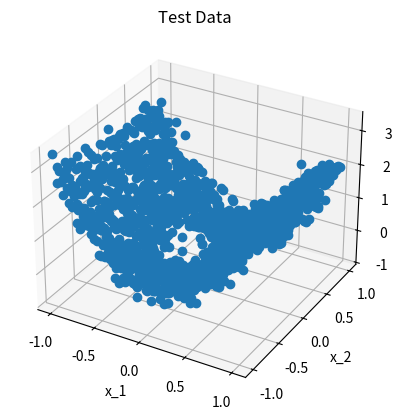
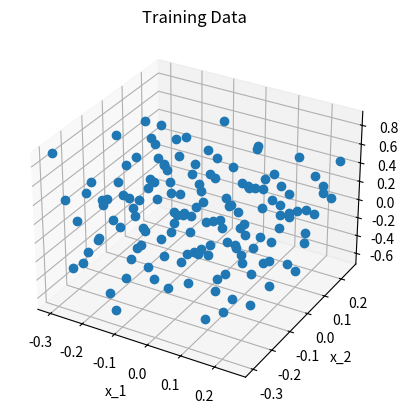
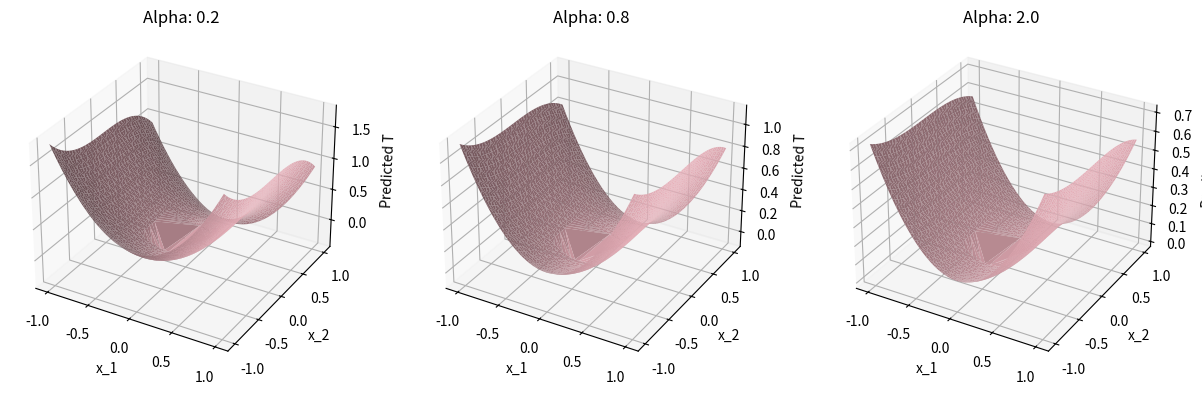

These charts were generated, in order, by the following Python code:
from mpl_toolkits import mplot3d
import pylab as pb
import numpy as np
import matplotlib.pyplot as plt
from scipy.stats import multivariate_normal
from scipy.stats import norm
from math import pi
from scipy.spatial.distance import cdist



universeX = np.linspace(-1, 1, 41)
sigma = 0.3

trainX_list = []
testX_list = []
ttrain = []
ttest = []
Xext = []
Xext2 = []

for x1 in universeX:
    for x2 in universeX:
        t_true = x1**2 * 2.5 + (-0.5)*x2**3
        
        # Villkor för testdata
        if abs(x1) > 0.3 or abs(x2) > 0.3:
            testX_list.append([x1, x2])
            ttest.append(t_true + np.random.normal(0, sigma) + 0.25*np.random.normal(0, sigma))
            Xext2.append([1, x1**2, x2**3])
        # Villkor för träningsdata
        else:
            trainX_list.append([x1, x2])
            ttrain.append(t_true + np.random.normal(0, sigma))
            Xext.append([1, x1**2, x2**3])

Xext = np.array(Xext)
Xext2 = np.array(Xext2)
ttrain = np.array(ttrain)
ttest = np.array(ttest)

wML = np.dot(np.dot(np.linalg.inv(np.dot(np.transpose(Xext), Xext)), np.transpose(Xext)), ttrain)

print("wML:")
print(wML)

betaML = 0
for i in range(len(trainX_list)):
    x1, x2 = trainX_list[i]
    betaML += np.square(ttrain[i] - np.dot(wML, np.transpose([1, x1**2, x2**3])))

betaML = betaML/len(ttrain)
betaML = 1/betaML

print("\nbetaML:")
print(betaML)

predT = []
for i in range(len(testX_list)):
    x1, x2 = testX_list[i]
    predT += [wML[0] + wML[1]*(x1**2) + wML[2]*(x2**3)]

total = 0
for i in range(len(predT)):
    total += np.square(predT[i] - ttest[i])
total = total/len(predT)

print("\nMSE:")
print(total)

test_x1 = np.array([pt[0] for pt in testX_list])
test_x2 = np.array([pt[1] for pt in testX_list])
train_x1 = np.array([pt[0] for pt in trainX_list])
train_x2 = np.array([pt[1] for pt in trainX_list])

alpha = [0.2,0.8,2]
beta = 1/(sigma**2)

my = [[],[],[]]
stdDiv = [[],[],[]]
sInv = [[],[],[]]
mN = [[],[],[]]

for i in range(len(alpha)):
    sInv[i] = np.array([[alpha[i],0, 0],[0,alpha[i], 0], [0, 0, alpha[i]]]) + beta*np.dot(np.transpose(Xext), Xext)
    mN[i] = beta * np.dot(np.dot(np.linalg.inv(sInv[i]),np.transpose(Xext)), np.transpose(ttrain))

    for x in Xext2:
        my[i] = my[i] + [np.dot(mN[i], x)]
        stdDiv[i] = stdDiv[i] + [np.sqrt(1/beta + np.dot(np.dot(x,np.linalg.inv(sInv[i])), np.transpose(x)))]

print("\nBayesian MSE:")
for i in range(len(alpha)):
    mse_bayesian = 0
    for j in range(len(ttest)):
        mse_bayesian += np.square(my[i][j] - ttest[j])
    mse_bayesian = mse_bayesian / len(ttest)
    print(f"Alpha {alpha[i]}: {mse_bayesian}")


plt.figure(1)
ax = plt.axes(projection = '3d')
ax.set_title('Test Data')
ax.set_xlabel('x_1')
ax.set_ylabel('x_2')
ax.set_zlabel('ttest')
ax.plot3D(test_x1, test_x2, ttest, 'o')

plt.figure(2)
ax = plt.axes(projection = '3d')
ax.set_title('Training Data')
ax.set_xlabel('x_1')
ax.set_ylabel('x_2')
ax.set_zlabel('ttrain')
ax.plot3D(train_x1, train_x2, ttrain, 'o')

fig = plt.figure(3, figsize=(15, 5))

ax = fig.add_subplot(1, 3, 1, projection='3d')
ax.set_title('Alpha: 0.2')
ax.set_xlabel('x_1')
ax.set_ylabel('x_2')
ax.set_zlabel('Predicted T')
ax.plot_trisurf(test_x1, test_x2, my[0], color='pink')

ax = fig.add_subplot(1, 3, 2, projection='3d')
ax.set_title('Alpha: 0.8')
ax.set_xlabel('x_1')
ax.set_ylabel('x_2')
ax.set_zlabel('Predicted T')
ax.plot_trisurf(test_x1, test_x2, my[1], color='pink')

ax = fig.add_subplot(1, 3, 3, projection='3d')
ax.set_title('Alpha: 2.0')
ax.set_xlabel('x_1')
ax.set_ylabel('x_2')
ax.set_zlabel('Predicted T')
ax.plot_trisurf(test_x1, test_x2, my[2], color='pink')

plt.show()
